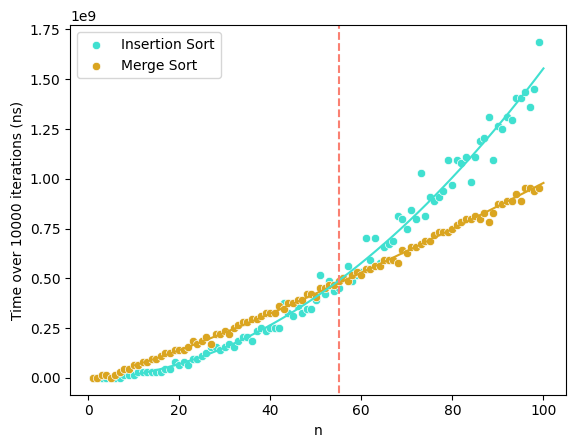

The table this chart was drawn from, first rows:
, n, merge_sort_time, insertion_sort_time
0, 1, 0, 0
1, 2, 0, 0
2, 3, 15625000, 0
3, 4, 15625000, 0
4, 5, 0, 0
5, 6, 15625000, 0
6, 7, 31250000, 0
7, 8, 46875000, 15625000
8, 9, 46875000, 15625000
9, 10, 62500000, 15625000
10, 11, 62500000, 31250000
11, 12, 78125000, 31250000
12, 13, 78125000, 31250000
13, 14, 93750000, 31250000
14, 15, 93750000, 31250000
15, 16, 109375000, 31250000
16, 17, 125000000, 46875000
17, 18, 125000000, 46875000
18, 19, 140625000, 78125000
19, 20, 140625000, 62500000
20, 21, 140625000, 78125000
21, 22, 156250000, 62500000
22, 23, 187500000, 93750000
23, 24, 171875000, 93750000
24, 25, 187500000, 109375000
25, 26, 203125000, 125000000
26, 27, 171875000, 156250000
27, 28, 218750000, 156250000
28, 29, 218750000, 140625000
29, 30, 234375000, 156250000
30, 31, 218750000, 171875000
31, 32, 250000000, 156250000
32, 33, 265625000, 187500000
33, 34, 281250000, 203125000
34, 35, 281250000, 203125000
35, 36, 296875000, 187500000
36, 37, 296875000, 234375000
37, 38, 312500000, 250000000
38, 39, 328125000, 234375000
39, 40, 328125000, 250000000
40, 41, 328125000, 250000000
41, 42, 359375000, 250000000
42, 43, 343750000, 375000000
43, 44, 375000000, 328125000
44, 45, 375000000, 312500000
45, 46, 390625000, 359375000
46, 47, 390625000, 328125000
47, 48, 421875000, 343750000
48, 49, 421875000, 343750000
49, 50, 406250000, 390625000
50, 51, 453125000, 515625000
51, 52, 453125000, 421875000
52, 53, 468750000, 484375000
53, 54, 468750000, 437500000
54, 55, 484375000, 453125000
55, 56, 500000000, 500000000
56, 57, 484375000, 562500000
57, 58, 515625000, 484375000
58, 59, 531250000, 515625000
59, 60, 515625000, 531250000
... 39 more rows
